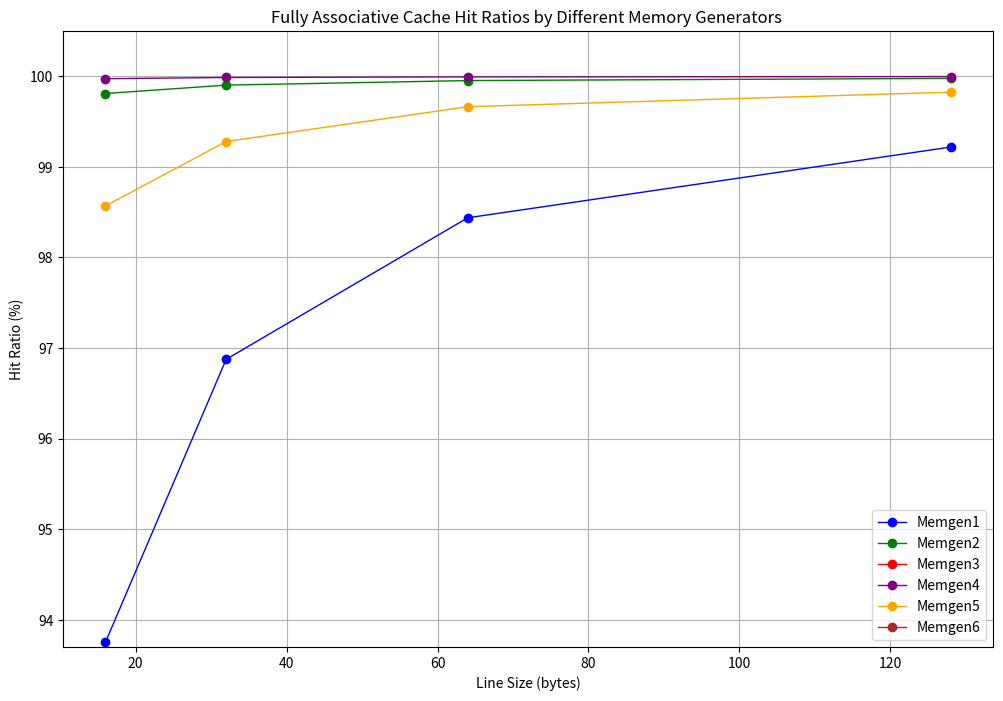

The script that saved this image:
import matplotlib.pyplot as plt

# Data
scaling = [16, 32, 64, 128]
# Data for DM
"""
memgen1 = [93.75, 96.875, 98.4375, 99.2187]
memgen2 = [99.8464, 99.9232, 99.9616, 99.9808]
memgen3 = [0.0986, 0.0998, 0.0972, 0.0965]
memgen4 = [99.9744, 99.9872, 99.9936, 99.9968]
memgen5 = [99.5904, 99.7952, 99.8976, 99.9488]
memgen6 = [0, 0, 49.9999, 74.9999]
"""
# Data for FA

memgen1 = [93.75, 96.875, 98.4375, 99.2187]
memgen2 = [99.8097, 99.9022, 99.9525, 99.9767]
memgen3 = [0.10,0.0986, 0.0996, 0.098]
memgen4 = [99.9731, 99.9865, 99.9933, 99.9966]
memgen5 = [98.5682, 99.2797, 99.6639, 99.8248]
memgen6 = [20.0801, 1.9648, 50.9807, 75.4829]

# Colors for each memory generator line
colors = ['blue', 'green', 'red', 'purple', 'orange', 'brown']

# Create a new figure
plt.figure(figsize=(12, 8))

# Plot each memory generator's data without labels but with increased line thickness
def plot_with_labels(x, y, label, color):
    plt.plot(x, y, label=label, marker='o', color=color, linewidth=1)

plot_with_labels(scaling, memgen1, 'Memgen1', colors[0])
plot_with_labels(scaling, memgen2, 'Memgen2', colors[1])
plot_with_labels(scaling, memgen3, 'Memgen3', colors[2])
plot_with_labels(scaling, memgen4, 'Memgen4', colors[3])
plot_with_labels(scaling, memgen5, 'Memgen5', colors[4])
plot_with_labels(scaling, memgen6, 'Memgen6', colors[5])

# Adding title and labels
plt.title('Fully Associative Cache Hit Ratios by Different Memory Generators ')
plt.xlabel('Line Size (bytes)')
plt.ylabel('Hit Ratio (%)')

plt.ylim(93.7, 100.5)
# Add grid
plt.grid(True)

# Add legend
plt.legend()

# Show the plot
plt.show()
